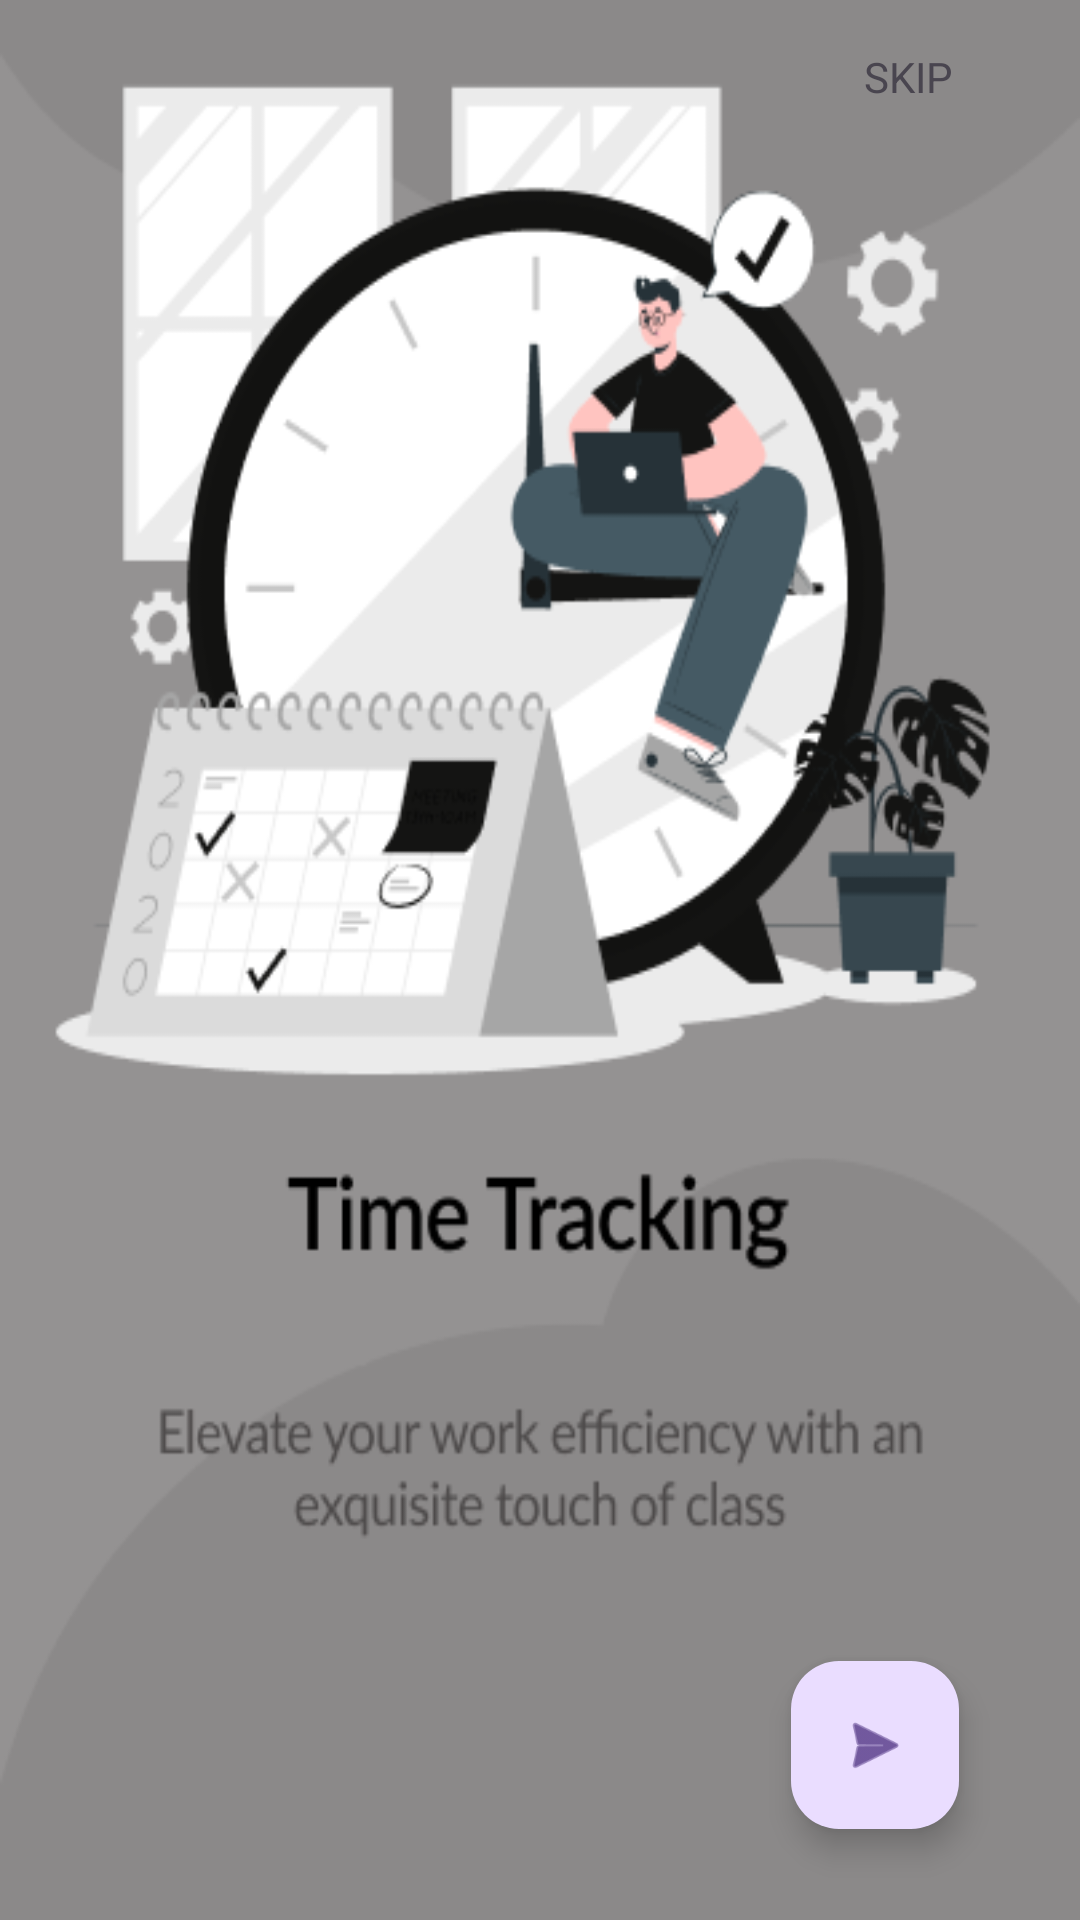

Produce the Android XML layout that renders to this screen, including the resource entries it uses.
<!-- AndroidManifest.xml: application theme Theme.TempusImperium -->
<!-- res/layout/activity_on_boarding1.xml -->
<?xml version="1.0" encoding="utf-8"?>
<androidx.constraintlayout.widget.ConstraintLayout xmlns:android="http://schemas.android.com/apk/res/android"
    xmlns:app="http://schemas.android.com/apk/res-auto"
    xmlns:tools="http://schemas.android.com/tools"
    android:layout_width="match_parent"
    android:layout_height="match_parent"
    android:background="@drawable/onboardsc1"
    tools:context=".OnBoarding1">


    <com.google.android.material.floatingactionbutton.FloatingActionButton
        android:id="@+id/flAction1"
        android:layout_width="wrap_content"
        android:layout_height="wrap_content"
        android:clickable="true"
        android:contentDescription="Next"
        app:layout_constraintBottom_toBottomOf="parent"
        app:layout_constraintEnd_toEndOf="parent"
        app:layout_constraintHorizontal_bias="0.867"
        app:layout_constraintStart_toStartOf="parent"
        app:layout_constraintTop_toTopOf="parent"
        app:layout_constraintVertical_bias="0.948"
        app:srcCompat="@android:drawable/ic_menu_send" />

    <TextView
        android:id="@+id/sc1skip"
        android:layout_width="48dp"
        android:layout_height="48dp"
        android:layout_marginTop="16dp"
        android:layout_marginEnd="24dp"
        android:clickable="true"
        android:text="SKIP"
        app:layout_constraintEnd_toEndOf="parent"
        app:layout_constraintTop_toTopOf="parent" />
</androidx.constraintlayout.widget.ConstraintLayout>
<!-- resources referenced by this layout -->
<resources>
  <!-- drawable onboardsc1: png bitmap (drawable, 50548 bytes) -->
  <style name="Theme.TempusImperium" parent="Base.Theme.TempusImperium" />
  <style name="Base.Theme.TempusImperium" parent="Theme.Material3.DayNight.NoActionBar">
          
          
      </style>
</resources>
